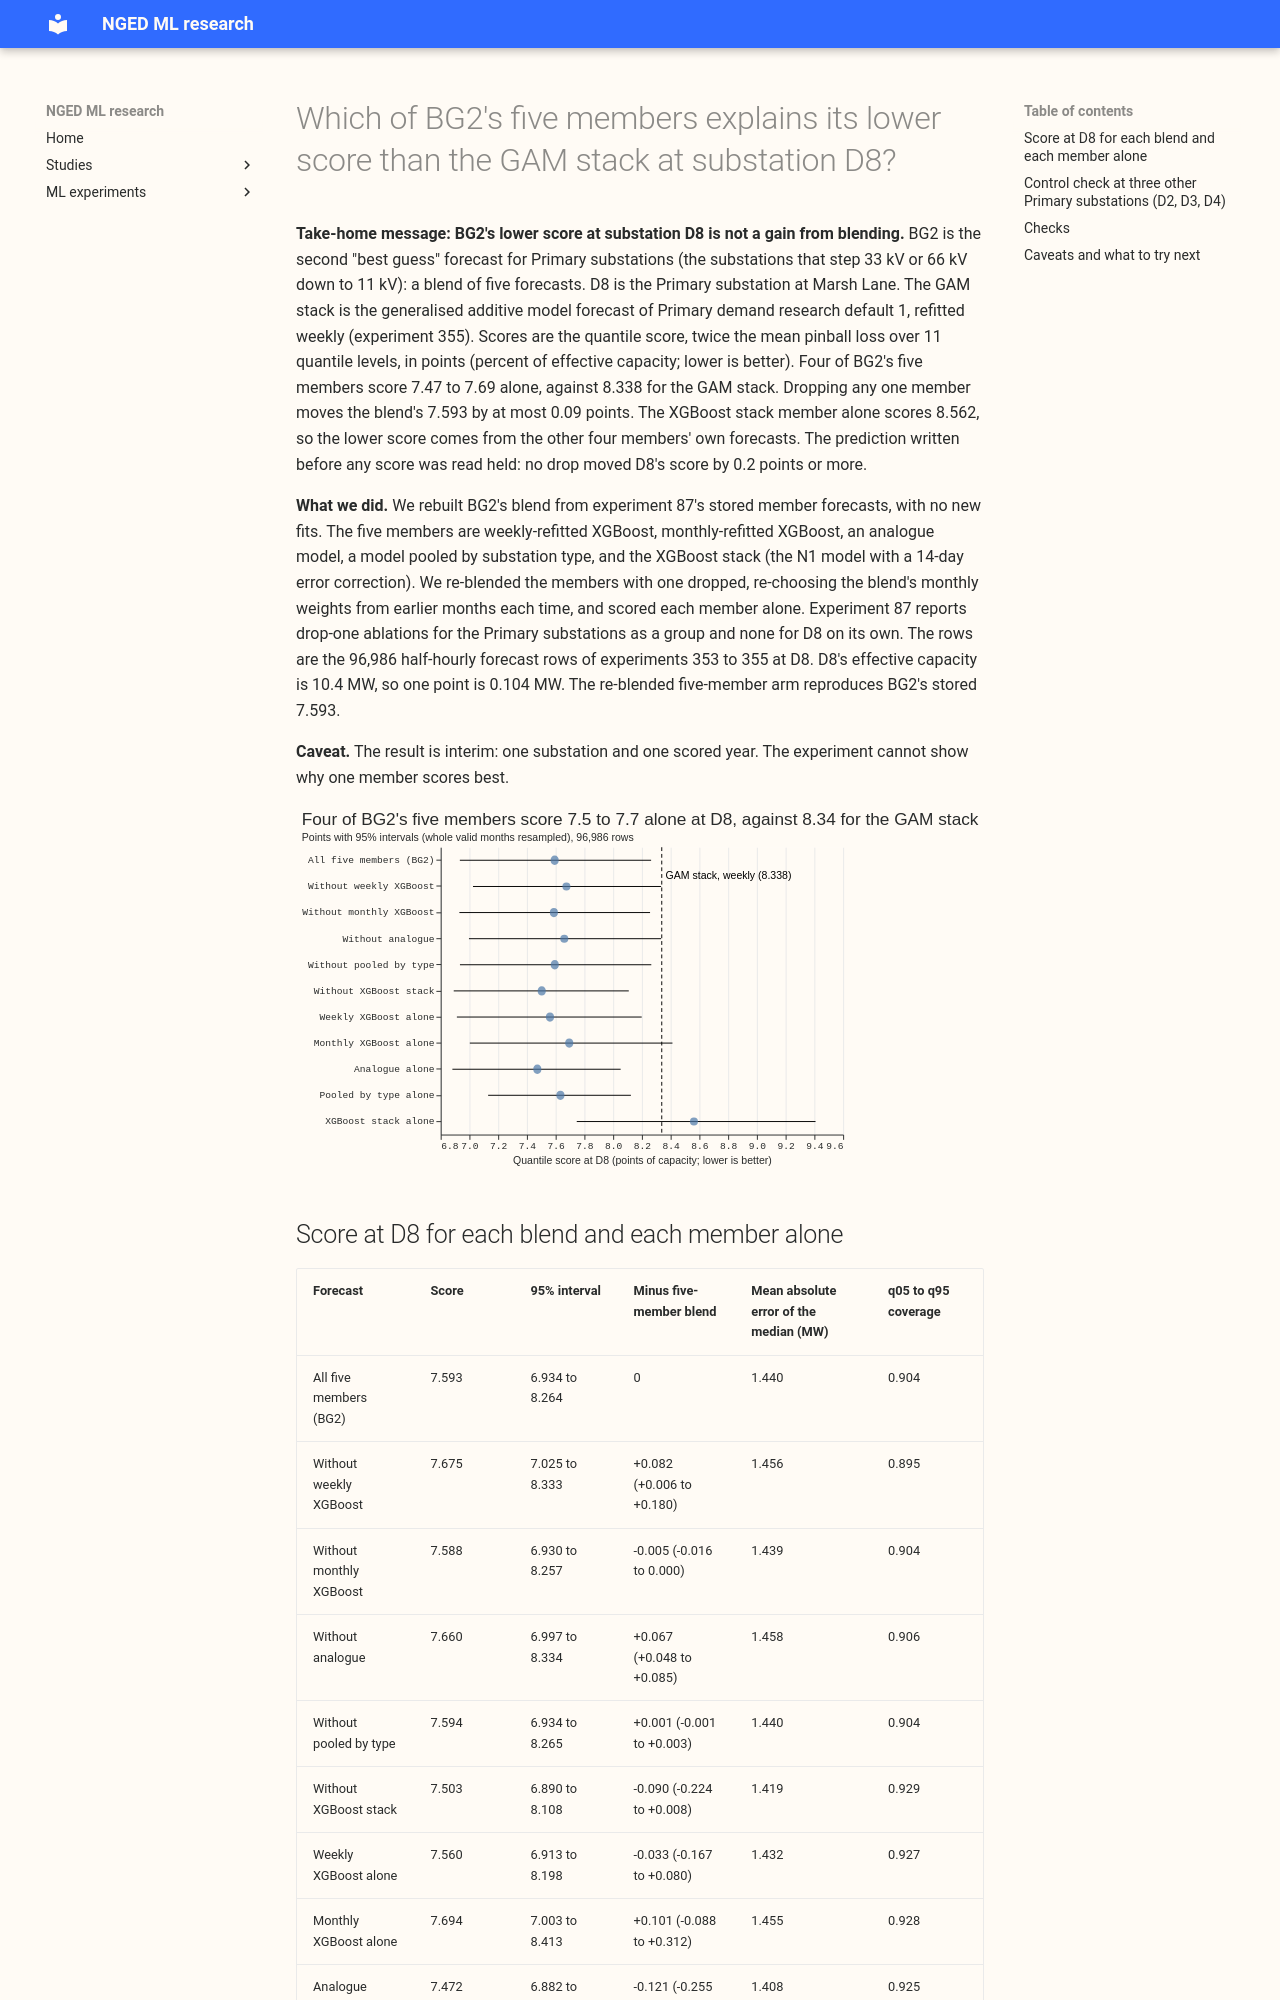

repository: openclimatefix/nged-ml-research · page: ml-experiments/00360-bg2-member-drop-one-at-d8/result/index.html · generator: mkdocs

---
id: '00360'
slug: bg2-member-drop-one-at-d8
title: >-
  Which of BG2's five members explains its lower score than the GAM stack at substation D8?
theme: production-reference-and-best-guess
also_relevant_to:
  - retraining-and-training-history
status: done
kind: other
size: >-
  simple. Stored: private files under data/ml-experiments/00360-bg2-member-drop-one-at-d8/ only.
  Serving path: not touched. Degradation rule: not touched. Designs: one (re-blend stored member
  forecasts by BG2's own rule). Callers: the script imports experiment 87's assembly code and
  experiment 355's stored D8 rows. Asset graph: not touched.
hypothesis: >-
  BG2's lead over the GAM stack at D8 is spread across its five-member blend, so no single member
  explains it.
prediction: >-
  Written before any score is read. Dropping any one member moves D8's quantile score by less than
  0.2 points (the five-member blend scores 7.593; the GAM stack scores 8.338 weekly). The best single
  member alone scores within 0.3 points of the blend.
decision_rule: >-
  Descriptive, no threshold: each drop-one arm minus the five-member blend, paired, whole valid months
  resampled (20,000 resamples, seed 0), 95% intervals. `supported` when every drop-one difference
  is under 0.2 points; `refuted` when one is 0.2 or more with an interval above zero; `inconclusive`
  otherwise. Gate: the re-blended five-member arm reproduces 7.593 on the 96,986 rows of experiment
  354 before any other arm is read.
benchmark: >-
  The five-member blend (BG2), the GAM stack (experiment 355 arm W), manual_heuristic, climatology
row_set_id: fold_a_daily_gap_v1
metric: >-
  Quantile score (twice the mean pinball loss over 11 quantiles) in points of the series' effective
  capacity; median error in MW; q05 to q95 coverage
verdict: supported
best_arm: >-
  The analogue member alone, 7.472 (95% interval 6.882 to 8.052) against the five-member blend's 7.593
  (6.934 to 8.264), 96,986 rows at D8.
headline: >-
  No single drop moves D8's quantile score by more than 0.09 points in either direction (largest
  rise +0.082 without the weekly XGBoost member, largest fall -0.090 without the XGBoost stack
  member). Four of the five members score 7.47 to 7.69 alone, all lower than the GAM stack's 8.338,
  and the XGBoost stack member alone scores 8.562.
lessons:
  - >-
    BG2's lower score at D8 is not a blending gain: the blend scores 7.593 and the best single
    member 7.472, so the lower score comes from the members' own forecasts.
  - >-
    The XGBoost stack member alone scores 8.562 at D8, and dropping it improves the blend's score by
    0.090 points (-0.224 to +0.008), so it does not explain BG2's lower score.
production_status: not-for-production
adopted_in: none
take_home_message: >-
  BG2's lower score than the GAM stack at substation D8 does not come from blending five forecasts.
  Four of its members (weekly XGBoost, monthly XGBoost, analogue, pooled by substation type) each
  score 7.47 to 7.69 alone, against 8.338 for the GAM stack, and dropping any one member changes the
  blend's score by less than 0.1 points. The XGBoost stack member alone scores 8.562, so the lower
  score more likely comes from what the other four members learn. This is one substation and one
  scored year.
advice:
  - >-
    Look for the difference between BG2's score and the GAM stack's at D8 in the four non-stack
    members' own inputs, not in the blend, because each of those members alone scores 7.47 to 7.69
    against the GAM stack's 8.338 (drop-one table).
  - >-
    Do not add blend members to close the D8 gap, because dropping any single member moves the score
    by at most 0.09 points (drop-one table).
code: ml-experiments/00360-bg2-member-drop-one-at-d8/
---

**Take-home message: BG2's lower score at substation D8 is not a gain from blending.** BG2 is the
second "best guess" forecast for Primary substations (the substations that step 33 kV or 66 kV down
to 11 kV): a blend of five forecasts. D8 is the Primary substation at Marsh Lane. The GAM stack is
the generalised additive model forecast of Primary demand research default 1, refitted weekly
(experiment 355). Scores are the quantile score, twice the mean pinball loss over 11 quantile
levels, in points (percent of effective capacity; lower is better). Four of BG2's five members score
7.47 to 7.69 alone, against 8.338 for the GAM stack. Dropping any one member moves the blend's 7.593
by at most 0.09 points. The XGBoost stack member alone scores 8.562, so the lower score comes from
the other four members' own forecasts. The prediction written before any score was read held: no
drop moved D8's score by 0.2 points or more.

**What we did.** We rebuilt BG2's blend from experiment 87's stored member forecasts, with no new
fits. The five members are weekly-refitted XGBoost, monthly-refitted XGBoost, an analogue model, a
model pooled by substation type, and the XGBoost stack (the N1 model with a 14-day error
correction). We re-blended the members with one dropped, re-choosing the blend's monthly weights
from earlier months each time, and scored each member alone. Experiment 87 reports drop-one
ablations for the Primary substations as a group and none for D8 on its own. The rows are the
96,986 half-hourly forecast rows of experiments 353 to 355 at D8. D8's effective capacity is 10.4 MW,
so one point is 0.104 MW. The re-blended five-member arm reproduces BG2's stored 7.593.
